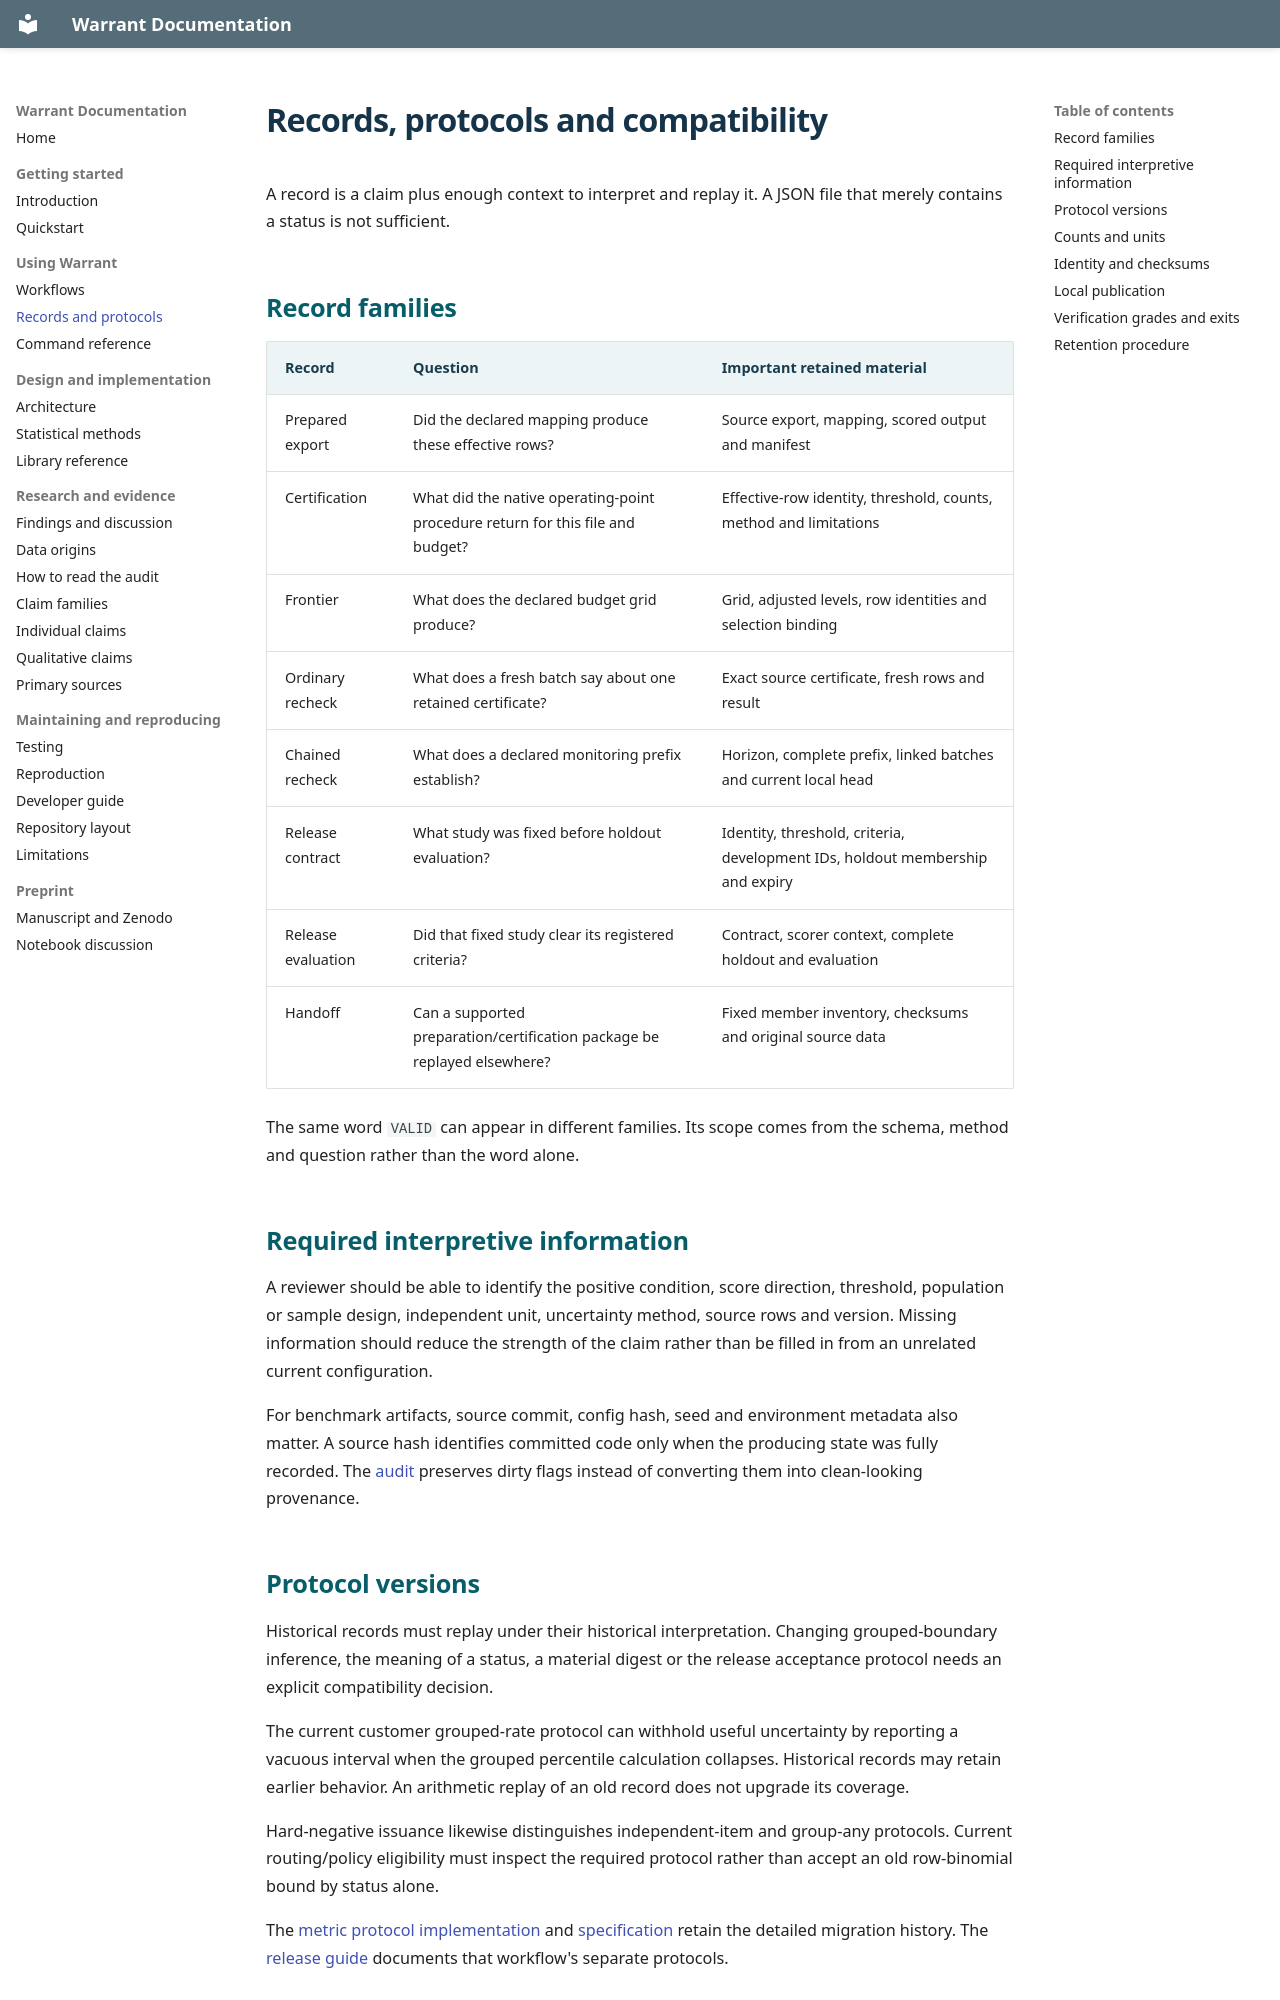

repository: Aditya26189/Warrant · page: records-and-protocols.html · generator: mkdocs

# Records, protocols and compatibility

A record is a claim plus enough context to interpret and replay it. A JSON
file that merely contains a status is not sufficient.

## Record families

| Record | Question | Important retained material |
|---|---|---|
| Prepared export | Did the declared mapping produce these effective rows? | Source export, mapping, scored output and manifest |
| Certification | What did the native operating-point procedure return for this file and budget? | Effective-row identity, threshold, counts, method and limitations |
| Frontier | What does the declared budget grid produce? | Grid, adjusted levels, row identities and selection binding |
| Ordinary recheck | What does a fresh batch say about one retained certificate? | Exact source certificate, fresh rows and result |
| Chained recheck | What does a declared monitoring prefix establish? | Horizon, complete prefix, linked batches and current local head |
| Release contract | What study was fixed before holdout evaluation? | Identity, threshold, criteria, development IDs, holdout membership and expiry |
| Release evaluation | Did that fixed study clear its registered criteria? | Contract, scorer context, complete holdout and evaluation |
| Handoff | Can a supported preparation/certification package be replayed elsewhere? | Fixed member inventory, checksums and original source data |

The same word `VALID` can appear in different families. Its scope comes from
the schema, method and question rather than the word alone.

## Required interpretive information

A reviewer should be able to identify the positive condition, score direction,
threshold, population or sample design, independent unit, uncertainty method,
source rows and version. Missing information should reduce the strength of the
claim rather than be filled in from an unrelated current configuration.

For benchmark artifacts, source commit, config hash, seed and environment
metadata also matter. A source hash identifies committed code only when the
producing state was fully recorded. The [audit](claim-audit.md) preserves dirty
flags instead of converting them into clean-looking provenance.
